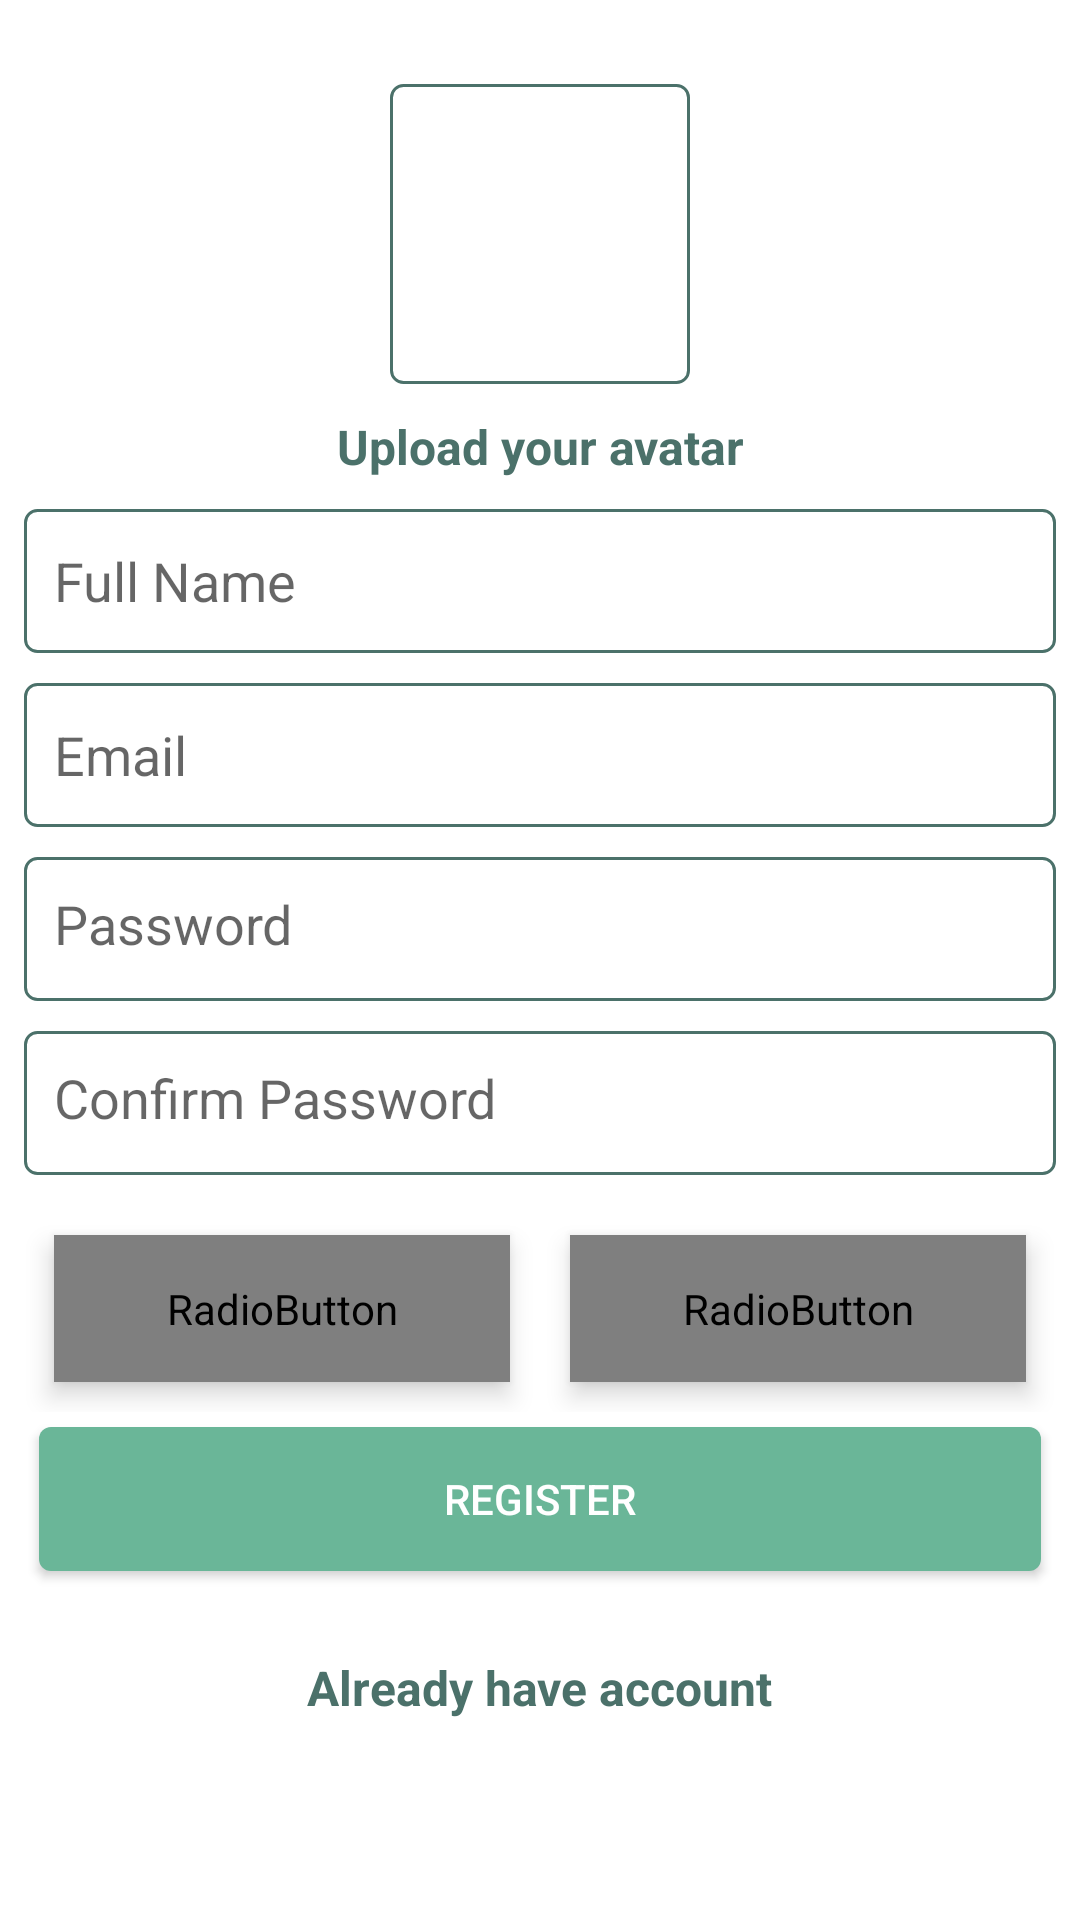

Android layout source for this screen:
<!-- AndroidManifest.xml: application theme Theme.TourApplication -->
<!-- res/layout/activity_signup.xml -->
<?xml version="1.0" encoding="utf-8"?>
<LinearLayout xmlns:android="http://schemas.android.com/apk/res/android"
    xmlns:app="http://schemas.android.com/apk/res-auto"
    xmlns:tools="http://schemas.android.com/tools"
    android:layout_width="match_parent"
    android:layout_height="match_parent"
    android:background="@color/white"
    android:orientation="vertical"
    android:padding="8dp"
    tools:context=".authentication.SignUpActivity">

    <LinearLayout
        android:id="@+id/userAvatarlayout"
        android:layout_width="wrap_content"
        android:layout_height="wrap_content"
        android:layout_marginTop="20dp"
        android:layout_gravity="center"

        android:layout_marginBottom="10dp"
        android:background="@drawable/input"
        android:gravity="center">

        <ImageView
            android:id="@+id/userAvatarIv"
            android:layout_width="100dp"
            android:layout_height="100dp"
            android:layout_gravity="center_horizontal"

            />
    </LinearLayout>

    <TextView
        android:id="@+id/userAvatarTxt"
        android:layout_width="match_parent"
        android:layout_height="wrap_content"
        android:gravity="center"
        android:paddingBottom="5dp"
        android:layout_marginBottom="5dp"
        android:text="@string/upload_avatar_txt"
        android:textColor="@color/forth_color"
        android:textSize="16sp"
        android:onClick="UploadImage"
        android:textStyle="bold" />


    <EditText
        android:id="@+id/userNameEdt"
        android:layout_width="fill_parent"
        android:layout_height="wrap_content"
        android:layout_marginBottom="10dp"
        android:background="@drawable/input"
        android:hint="@string/fullname_edt"
        android:textAlignment="viewStart"

        android:inputType="text"
        android:minHeight="48dp"
        android:padding="10dp" />

    <EditText
        android:id="@+id/emailEdt"
        android:layout_width="fill_parent"
        android:layout_height="wrap_content"
        android:layout_marginBottom="10dp"
        android:background="@drawable/input"
        android:hint="@string/email_edt"
        android:inputType="textEmailAddress"
        android:textAlignment="viewStart"

        android:minHeight="48dp"
        android:padding="10dp" />

    <EditText
        android:id="@+id/passwordEdt"
        android:layout_width="fill_parent"
        android:layout_height="wrap_content"
        android:layout_marginBottom="10dp"
        android:background="@drawable/input"
        android:hint="@string/password_edt"
        android:inputType="textPassword"
        android:gravity="start"
        android:textAlignment="viewStart"
        android:minHeight="48dp"
        android:padding="10dp" />

    <EditText
        android:id="@+id/confirmPasswordEdt"
        android:layout_width="fill_parent"
        android:layout_height="wrap_content"
        android:layout_marginBottom="10dp"
        android:background="@drawable/input"
        android:hint="@string/confirm_password_edt"
        android:inputType="textPassword"
        android:minHeight="48dp"
        android:gravity="start"
        android:textAlignment="viewStart"

        android:padding="10dp" />


    <RadioGroup
        android:id="@+id/radiogroup"
        android:layout_width="match_parent"
        android:layout_height="wrap_content"
        android:gravity="center"
        android:orientation="horizontal">


        <RadioButton
            android:id="@+id/tourist_RadioButton"
            android:layout_width="0dp"
            android:layout_height="wrap_content"
            android:layout_margin="10dp"
            android:layout_weight="1"
            android:background="@drawable/radio_selector"
            android:button="@android:color/transparent"
            android:elevation="5dp"
            android:gravity="center"
            android:padding="15dp"
            android:text="@string/tourist"
            android:textColor="@drawable/text_color_selector"
            android:textSize="10sp"
            android:textStyle="bold" />

        <RadioButton
            android:id="@+id/influencer_RadioButton"
            android:layout_width="0dp"
            android:layout_height="wrap_content"
            android:layout_margin="10dp"
            android:layout_weight="1"
            android:background="@drawable/radio_selector"
            android:button="@android:color/transparent"
            android:elevation="5dp"
            android:gravity="center"
            android:padding="15dp"
            android:text="@string/influencer"
            android:textColor="@drawable/text_color_selector"
            android:textSize="10sp"
            android:textStyle="bold" />

        <com.google.android.material.textfield.TextInputLayout
            android:id="@+id/channelInputLayout"
            android:layout_width="0dp"
            android:layout_height="wrap_content"
            android:layout_margin="16dp"
            android:layout_weight="2"
            android:hint="@string/channel_name"
            android:visibility="gone"

            app:boxStrokeWidth="1dp"
            app:boxStrokeWidthFocused="0dp">

            <com.google.android.material.textfield.TextInputEditText
                android:id="@+id/channel_name"
                android:layout_width="match_parent"
                android:layout_height="match_parent"
                android:background="@drawable/input"
                android:gravity="start|center"
                android:inputType="text" />
        </com.google.android.material.textfield.TextInputLayout>


    </RadioGroup>


    <Button
        android:id="@+id/registerBtn"
        android:layout_width="match_parent"
        android:layout_height="wrap_content"
        android:layout_margin="5dp"
        android:background="@drawable/login_btn"
        android:onClick="Register"
        android:text="@string/register_btn"
        android:textColor="@color/white" />


    <TextView
        android:id="@+id/registerTxt"
        android:layout_width="wrap_content"
        android:layout_height="wrap_content"
        android:layout_margin="18dp"
        android:layout_gravity="center"
        android:onClick="returnLogin"
        android:padding="5dp"
        android:text="@string/already_have_account"
        android:textColor="@color/forth_color"
        android:textSize="16sp"
        android:textStyle="bold" />

    <ProgressBar
        android:id="@+id/reg_progressBar"
        android:layout_width="24dp"
        android:layout_height="24dp"
        android:layout_gravity="center"
        android:indeterminateTint="@color/main_color"
        android:visibility="invisible"

        />

</LinearLayout>
<!-- resources referenced by this layout -->
<resources>
  <color name="forth_color">#4B716A</color>
  <color name="main_color">#6AB698</color>
  <color name="white">#FFFFFFFF</color>
  <!-- drawable input (drawable) -->
  <?xml version="1.0" encoding="utf-8"?>
  <shape xmlns:android="http://schemas.android.com/apk/res/android">
      <solid android:color="@color/white"/>
      <stroke android:width="1dp" android:color="@color/forth_color" />
      <corners android:radius="4dp"/>
  </shape>
  <!-- drawable login_btn (drawable) -->
  <?xml version="1.0" encoding="utf-8"?>
  <shape xmlns:android="http://schemas.android.com/apk/res/android">
      <solid android:color="@color/main_color"/>
      <corners android:radius="4dp"/>
  </shape>
  <string name="already_have_account">Already have account</string>
  <string name="channel_name">Channel name</string>
  <string name="confirm_password_edt">Confirm Password</string>
  <string name="email_edt">Email</string>
  <string name="fullname_edt">Full Name</string>
  <string name="influencer">Influencer</string>
  <string name="password_edt">Password</string>
  <string name="register_btn">Register</string>
  <string name="tourist">Tourist</string>
  <string name="upload_avatar_txt">Upload your avatar</string>∂
  <style name="Theme.TourApplication" parent="Theme.MaterialComponents.DayNight.DarkActionBar">
          
          <item name="colorPrimary">@color/main_color</item>
          <item name="colorPrimaryVariant">@color/purple_700</item>
          <item name="colorOnPrimary">@color/white</item>
          
          <item name="colorSecondary">@color/teal_200</item>
          <item name="colorSecondaryVariant">@color/teal_700</item>
          <item name="colorOnSecondary">@color/black</item>
  
  
          
          <item name="android:statusBarColor" tools:targetApi="l">?attr/colorPrimaryVariant</item>
          
  
      </style>
  <color name="purple_700">#FF3700B3</color>
  <color name="teal_200">#FF03DAC5</color>
  <color name="teal_700">#FF018786</color>
  <color name="black">#FF000000</color>
</resources>
